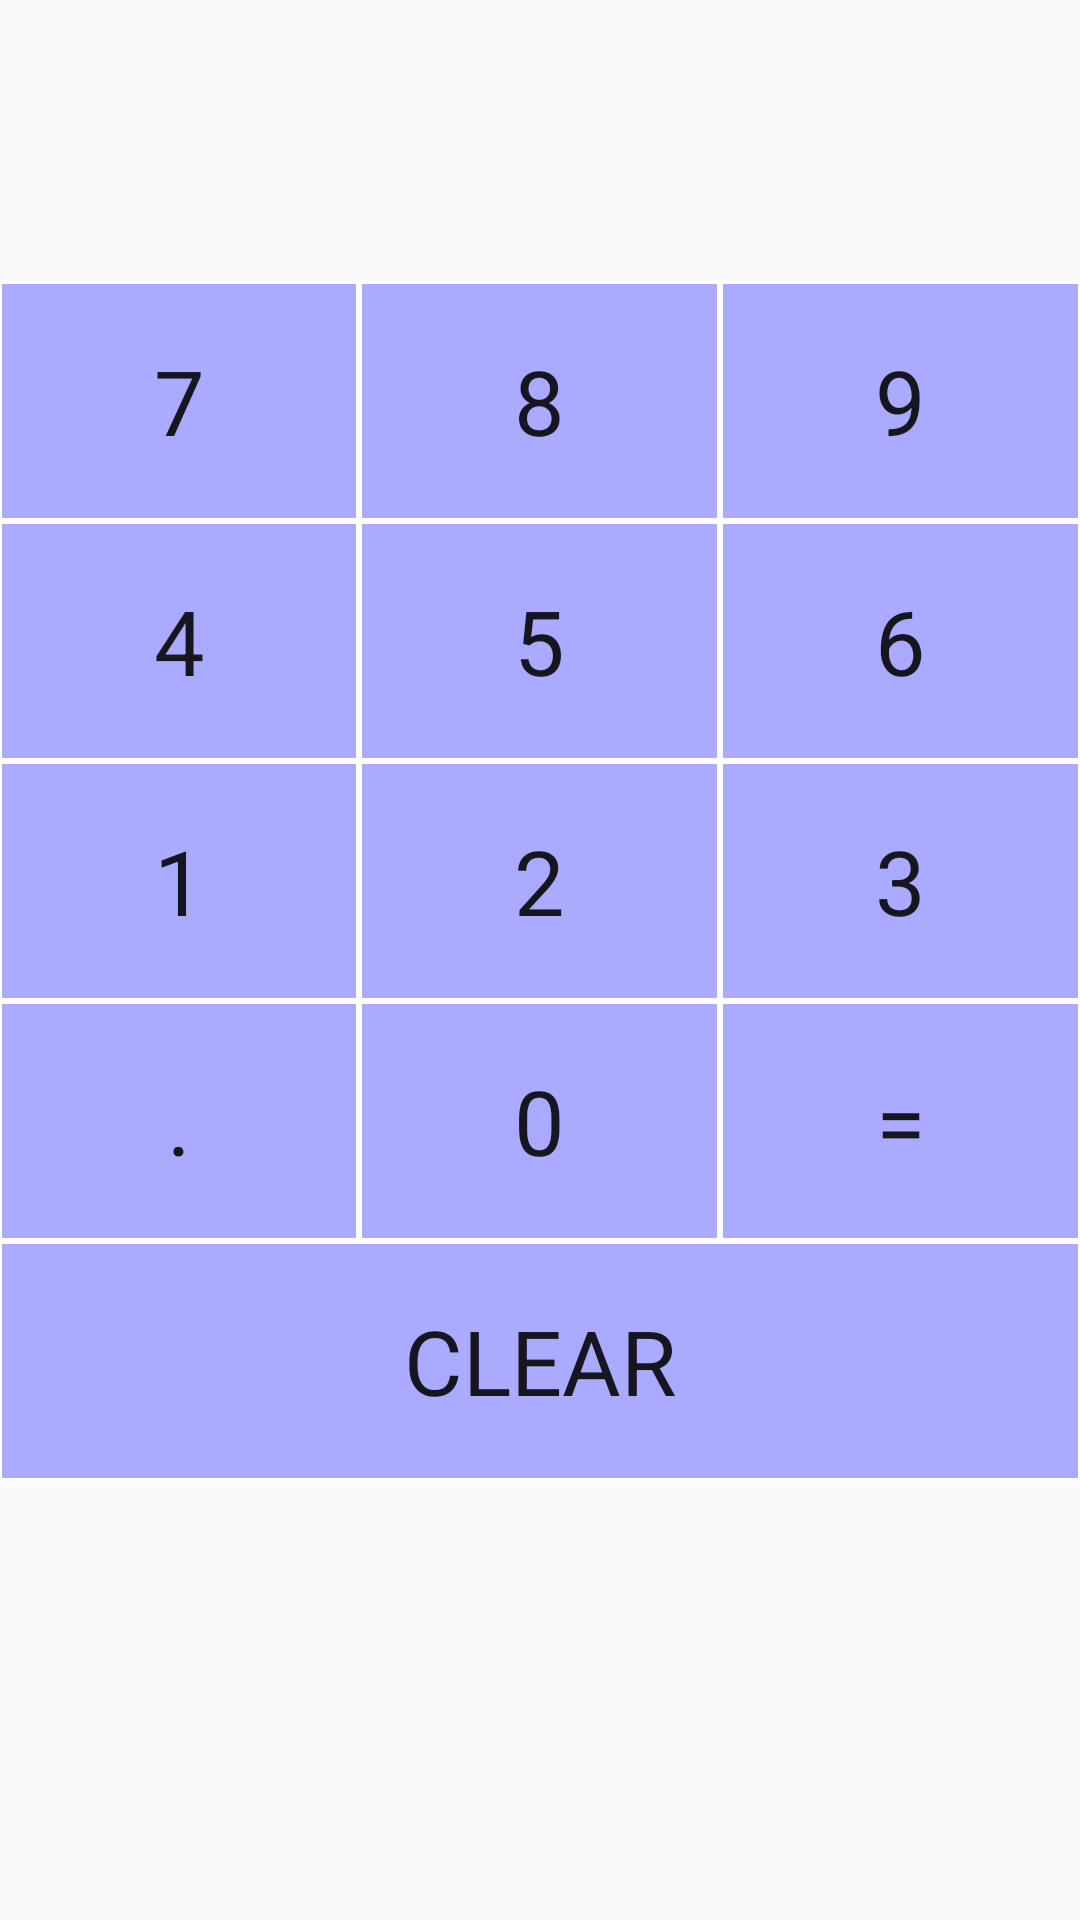

Write the Android layout XML for this screen, with the resource values it uses.
<!-- AndroidManifest.xml: application theme AppTheme -->
<!-- res/layout/activity_main.xml -->
<?xml version="1.0" encoding="utf-8"?>
<RelativeLayout xmlns:android="http://schemas.android.com/apk/res/android"
    xmlns:tools="http://schemas.android.com/tools"
    android:id="@+id/activity_main"
    android:layout_width="match_parent"
    android:layout_height="match_parent"
    android:paddingBottom="@dimen/activity_vertical_margin"
    android:paddingLeft="@dimen/activity_horizontal_margin"
    android:paddingRight="@dimen/activity_horizontal_margin"
    android:paddingTop="@dimen/activity_vertical_margin"
    tools:context="jp.co.example.dentaku.MainActivity">

    <LinearLayout
        android:layout_width="match_parent"
        android:layout_height="match_parent"
        android:orientation="vertical">

        <TextView
            android:text=""
            android:layout_width="match_parent"
            android:layout_height="wrap_content"
            android:id="@+id/text_calc"
            android:textSize="30sp"
            android:textStyle="normal|bold"
            android:textColor="@color/colorAccent"
            android:clickable="true"
            android:maxLines="1"/>

        <TextView
            android:text=""
            android:layout_width="match_parent"
            android:layout_height="wrap_content"
            android:id="@+id/text_result"
            android:textSize="40sp"
            android:clickable="true"
            android:maxLines="1"/>

        <FrameLayout
            android:layout_width="match_parent"
            android:layout_height="match_parent">

            <include
                layout="@layout/tenkey"/>

            <include
                layout="@layout/flickkey"/>

        </FrameLayout>


    </LinearLayout>

</RelativeLayout>
<!-- res/layout/tenkey.xml (included above) -->
<?xml version="1.0" encoding="utf-8"?>
<TableLayout xmlns:android="http://schemas.android.com/apk/res/android"
    android:layout_width="match_parent" android:layout_height="match_parent">

    <TableRow
        android:layout_width="match_parent"
        android:layout_height="match_parent" >

        <Button
            style="@style/tenkeyBtn"
            android:id="@+id/btn_7"
            android:text="7"/>

        <Button
            style="@style/tenkeyBtn"
            android:id="@+id/btn_8"
            android:text="8"/>

        <Button
            style="@style/tenkeyBtn"
            android:id="@+id/btn_9"
            android:text="9"/>
    </TableRow>

    <TableRow
        android:layout_width="match_parent"
        android:layout_height="match_parent" >

        <Button
            style="@style/tenkeyBtn"
            android:id="@+id/btn_4"
            android:text="4"/>

        <Button
            style="@style/tenkeyBtn"
            android:id="@+id/btn_5"
            android:text="5"/>

        <Button
            style="@style/tenkeyBtn"
            android:id="@+id/btn_6"
            android:text="6"/>
    </TableRow>

    <TableRow
        android:layout_width="match_parent"
        android:layout_height="match_parent" >

        <Button
            style="@style/tenkeyBtn"
            android:id="@+id/btn_1"
            android:text="1"/>

        <Button
            style="@style/tenkeyBtn"
            android:id="@+id/btn_2"
            android:text="2"/>

        <Button
            style="@style/tenkeyBtn"
            android:id="@+id/btn_3"
            android:text="3"/>
    </TableRow>

    <TableRow
        android:layout_width="match_parent"
        android:layout_height="match_parent" >

        <Button
            style="@style/tenkeyBtn"
            android:id="@+id/btn_dot"
            android:text="."/>

        <Button
            style="@style/tenkeyBtn"
            android:id="@+id/btn_0"
            android:text="0"/>

        <Button
            style="@style/tenkeyBtn"
            android:id="@+id/btn_equal"
            android:text="="/>
    </TableRow>

    <TableRow
        android:layout_width="match_parent"
        android:layout_height="match_parent" >

        <Button
            style="@style/tenkeyBtn"
            android:id="@+id/btn_clear"
            android:text="CLEAR"/>
    </TableRow>
</TableLayout>
<!-- res/layout/flickkey.xml (included above) -->
<?xml version="1.0" encoding="utf-8"?>
<LinearLayout xmlns:android="http://schemas.android.com/apk/res/android"
    android:orientation="vertical"
    android:layout_width="match_parent"
    android:layout_height="match_parent">

    <Button
        style="@style/flickkeyBtn"
        android:id="@+id/btn_waru"
        android:layout_gravity="center"
        android:visibility="invisible"
        android:text="÷" />

    <LinearLayout
        android:layout_width="match_parent"
        android:layout_height="80dp"
        android:gravity="center"
        android:orientation="horizontal">

        <Button
            style="@style/flickkeyBtn"
            android:id="@+id/btn_tasu"
            android:visibility="invisible"
            android:text="+" />

        <Button
            style="@style/flickkeyBtn"
            android:id="@+id/btn_kakeru"
            android:layout_marginLeft="100dp"
            android:visibility="invisible"
            android:text="×" />

    </LinearLayout>

    <Button
        style="@style/flickkeyBtn"
        android:id="@+id/btn_hiku"
        android:layout_gravity="center"
        android:visibility="invisible"
        android:text="-" />

</LinearLayout>
<!-- resources referenced by this layout -->
<resources>
  <color name="colorAccent">#ff4081</color>
  <style name="flickkeyBtn">
          <item name="android:layout_width">80dp</item>
          <item name="android:layout_height">80dp</item>
          <item name="android:textSize">30sp</item>
          <item name="android:fontFamily">sans-serif</item>
          <item name="android:background">@drawable/flickkey_shape</item>
  
  
      </style>
  <style name="tenkeyBtn">
          <item name="android:layout_width">0dp</item>
          <item name="android:layout_height">80dp</item>
          <item name="android:layout_weight">1</item>
          <item name="android:textSize">30sp</item>
          <item name="android:fontFamily">sans-serif</item>
          <item name="android:background">@drawable/tenkey_shape</item>
      </style>
  <style name="AppTheme" parent="Theme.AppCompat.Light.DarkActionBar">
          
          <item name="colorPrimary">@color/colorPrimary</item>
          <item name="colorPrimaryDark">@color/colorPrimaryDark</item>
          <item name="colorAccent">@color/colorAccent</item>
      </style>
  <!-- drawable flickkey_shape (drawable) -->
  <?xml version="1.0" encoding="utf-8"?>
  <selector xmlns:android="http://schemas.android.com/apk/res/android">
      <item android:state_pressed="false">
          <shape android:shape="rectangle">
              <solid
                  android:color="@color/flickkeyNormal"/>
          </shape>
      </item>
  
      <item android:state_pressed="true">
          <shape android:shape="rectangle">
              <solid
                  android:color="@color/flickkeyPressed"/>
          </shape>
      </item>
  </selector>
  <!-- drawable tenkey_shape (drawable) -->
  <?xml version="1.0" encoding="utf-8"?>
  <selector xmlns:android="http://schemas.android.com/apk/res/android">
      <item android:state_pressed="false">
          <shape android:shape="rectangle">
              <solid
                  android:color="#aaaaff"/>
              <stroke
                  android:color="#ffffff"
                  android:width="1dp"/>
          </shape>
      </item>
  
      <item android:state_pressed="true">
          <shape android:shape="rectangle">
              <solid
                  android:color="#8888ff"/>
              <stroke
                  android:color="#ffffff"
                  android:width="1dp"/>
          </shape>
      </item>
  
  </selector>
  <color name="colorPrimary">#3F51B5</color>
  <color name="colorPrimaryDark">#303F9F</color>
  <color name="flickkeyNormal">#888888</color>
  <color name="flickkeyPressed">#444444</color>
</resources>
